Labelled photos from "AIrice", an image-classification folder in HuyHoang2912/AI_Final. The possible labels are: gao lut rice, huyet rong rice, lai sua rice, long lai rice, lut bac rice, lut dien bien rice, lut do rice, lut trang rice, nep cam rice, nep sap rice, ngoc troi rice, tam rice, tam thom rice, thom my rice, thom go cong rice.

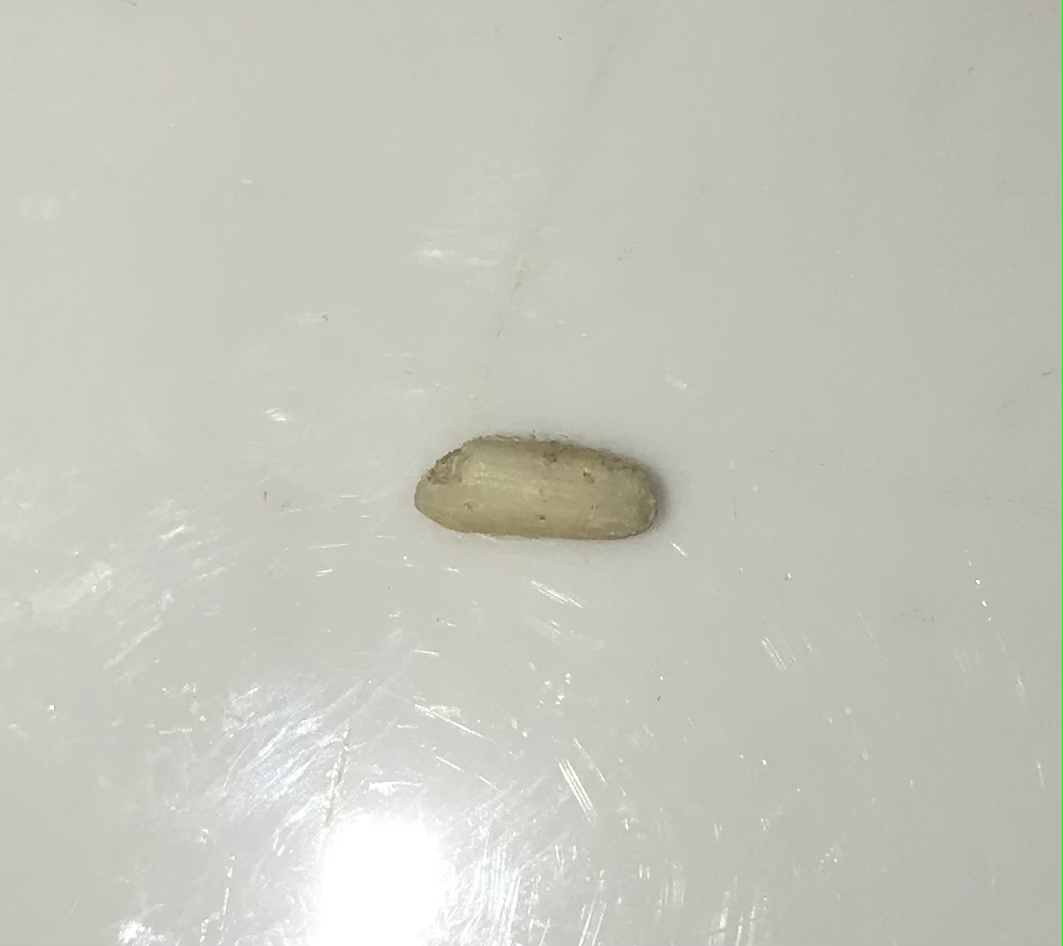
Label: lut trang rice

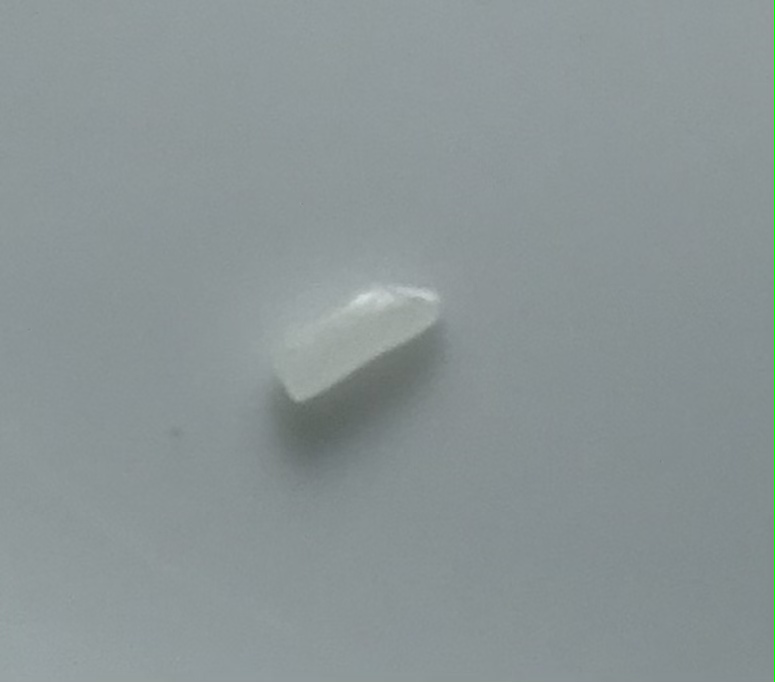
Label: tam rice

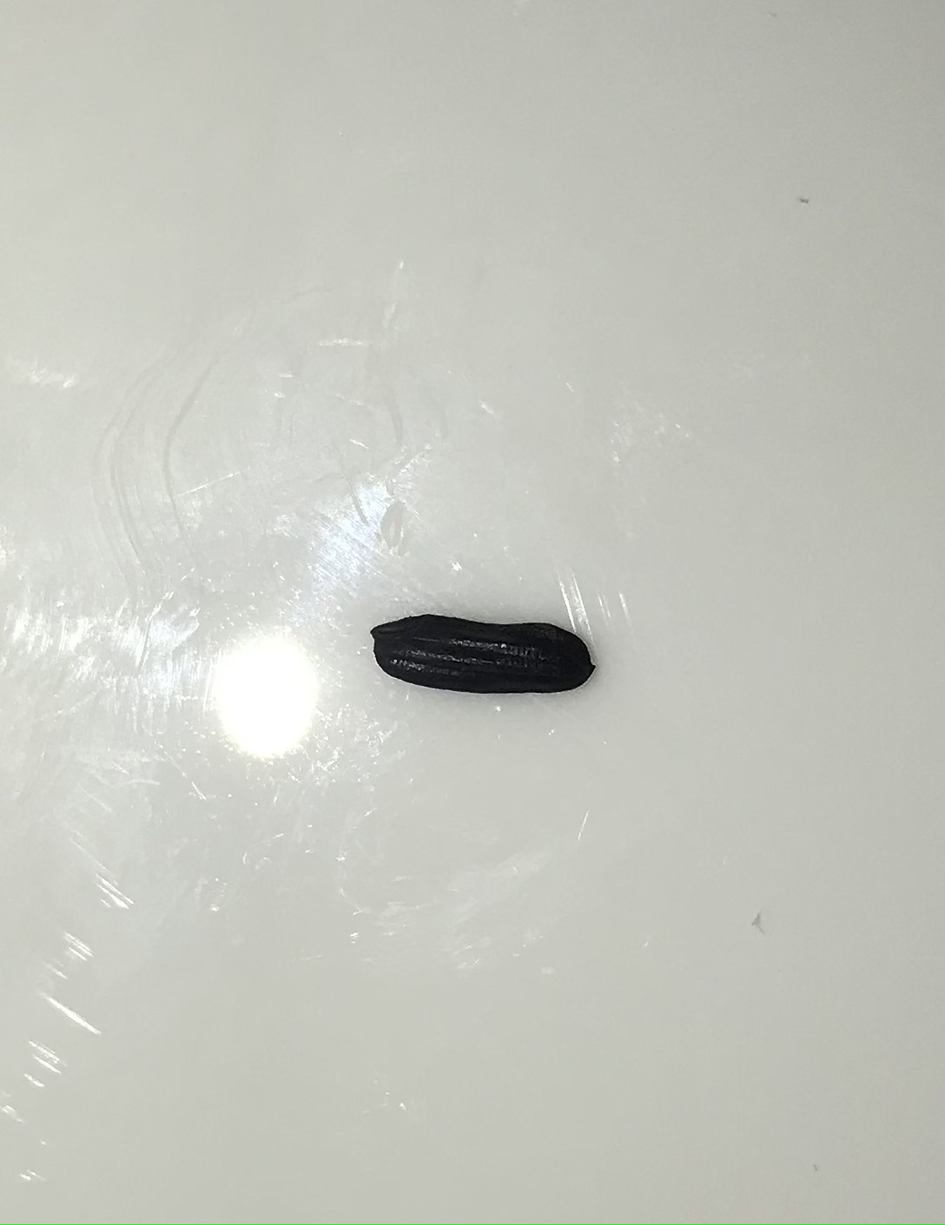
Label: gao lut rice

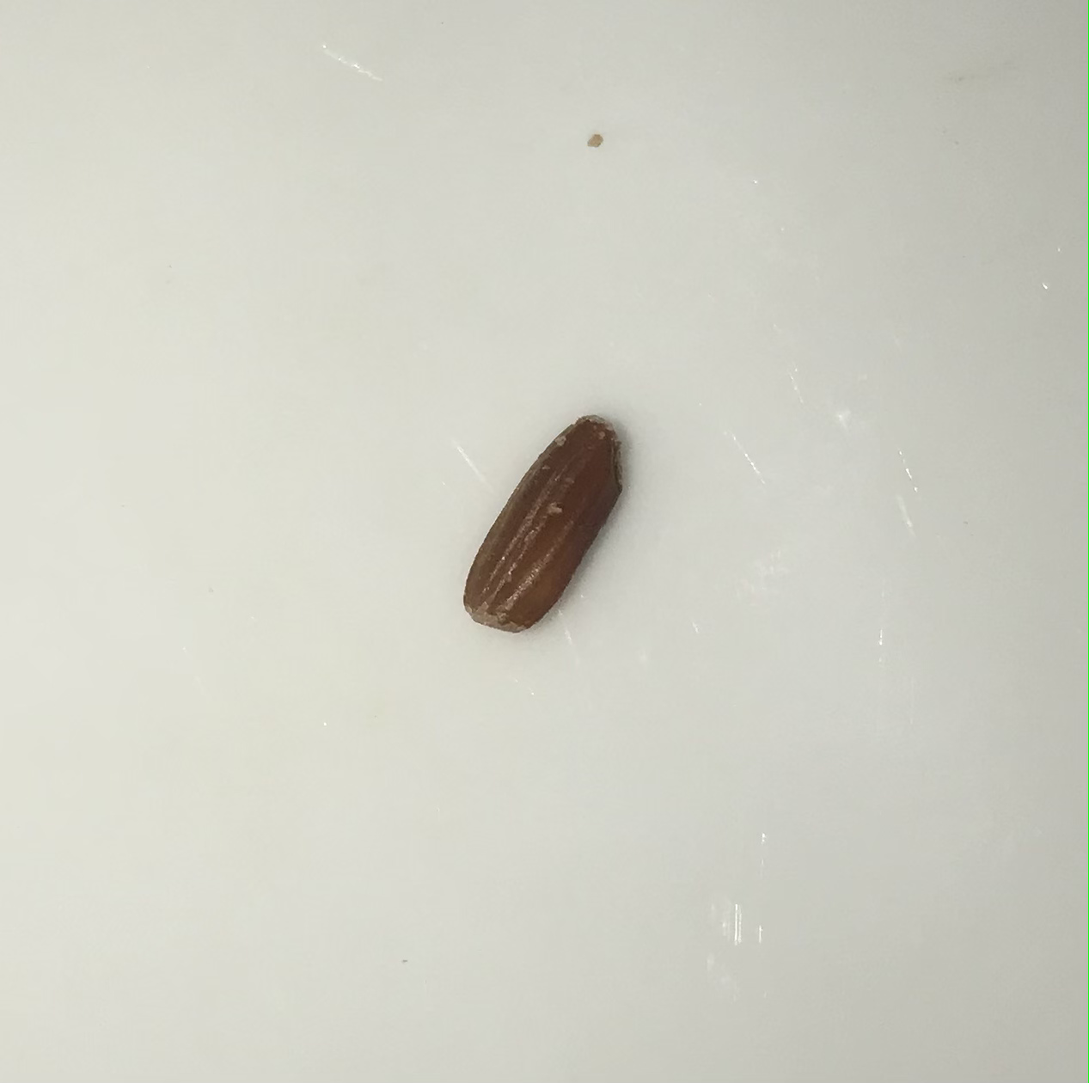
Label: lut do rice

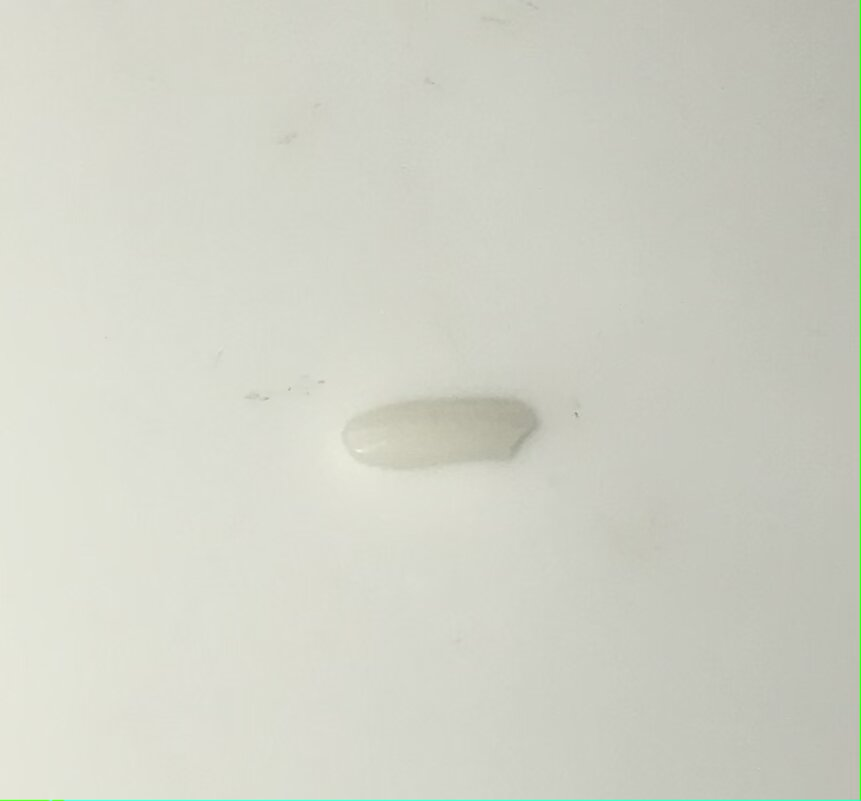
Label: lai sua rice

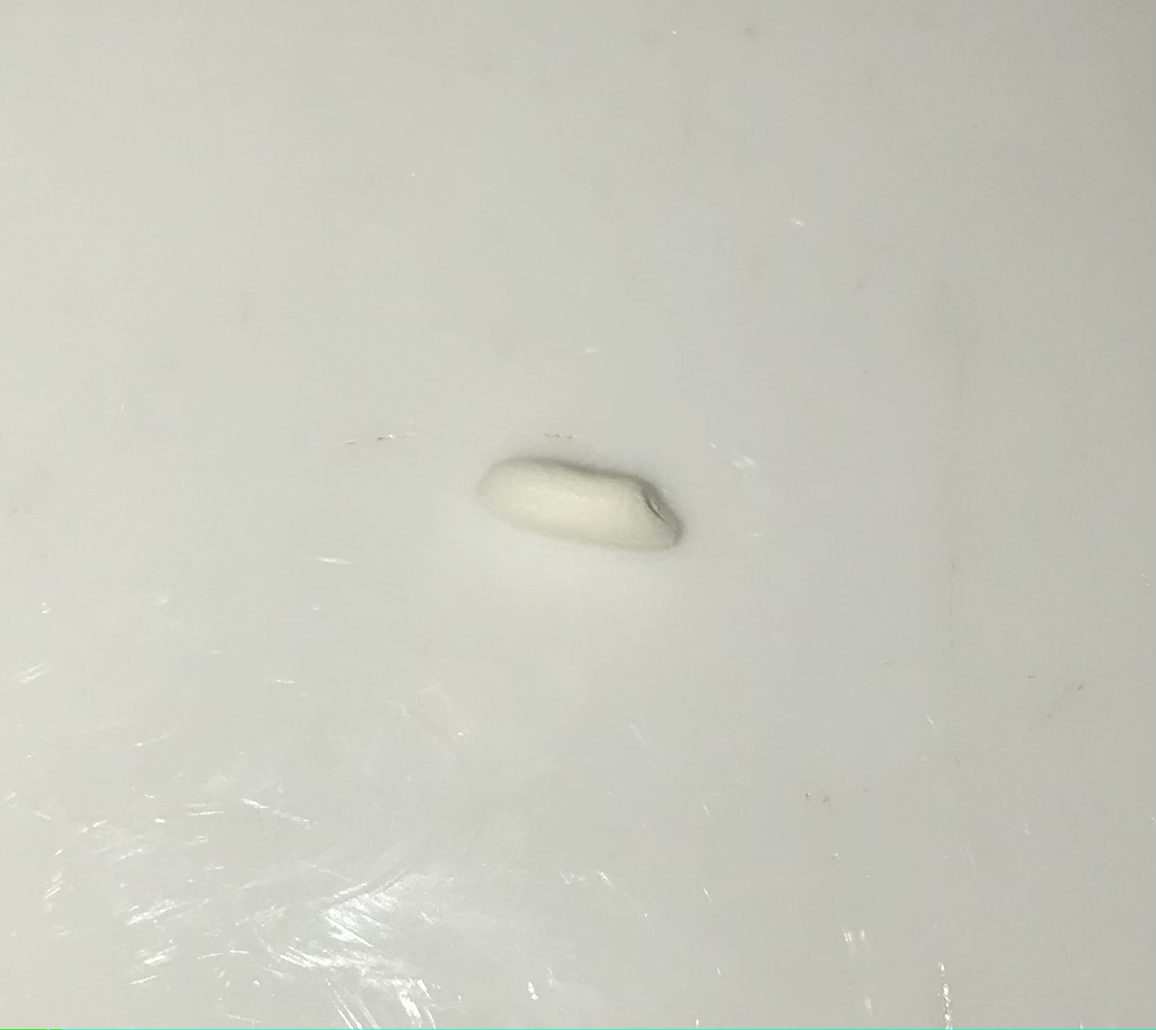
Label: nep sap rice
